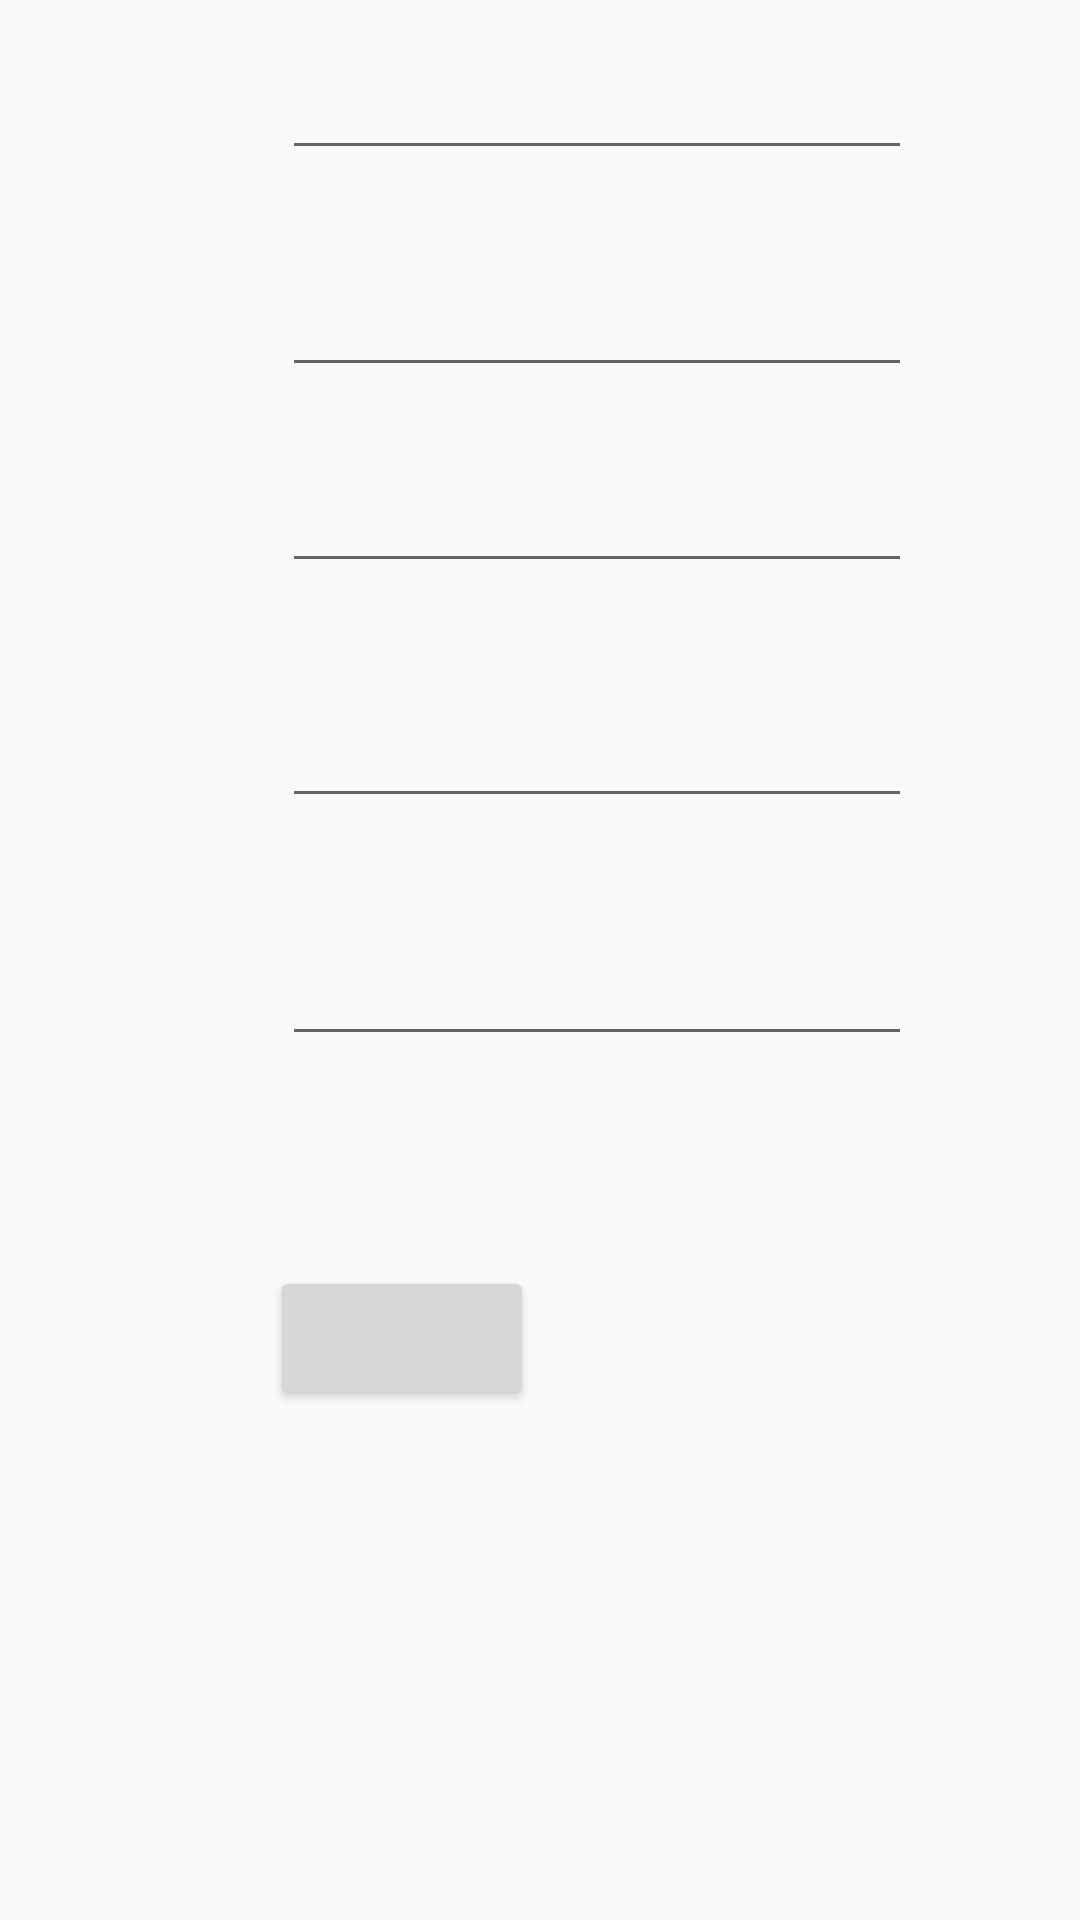

Reconstruct the res/layout file that produces this screen, plus the resources it refers to.
<!-- AndroidManifest.xml: application theme AppTheme -->
<!-- res/layout/new_other_activity.xml -->
<?xml version="1.0" encoding="utf-8"?>
<androidx.constraintlayout.widget.ConstraintLayout
    xmlns:android="http://schemas.android.com/apk/res/android"
    xmlns:app="http://schemas.android.com/apk/res-auto"
    xmlns:tools="http://schemas.android.com/tools"
    android:layout_width="match_parent"
    android:layout_height="match_parent">

    <TextView
        android:id="@+id/textView5"
        android:layout_width="wrap_content"
        android:layout_height="wrap_content"
        android:layout_marginTop="38dp"
        android:layout_marginEnd="171dp"
        android:layout_marginRight="171dp"
        app:layout_constraintEnd_toEndOf="parent"
        app:layout_constraintTop_toTopOf="parent"
        tools:text="New Other" />

    <TextView
        android:id="@+id/textView6"
        android:layout_width="wrap_content"
        android:layout_height="wrap_content"
        android:layout_marginStart="34dp"
        android:layout_marginLeft="34dp"
        android:layout_marginBottom="46dp"
        android:textSize="18sp"
        app:layout_constraintBottom_toTopOf="@+id/textView7"
        app:layout_constraintStart_toStartOf="parent"
        tools:text="Name:" />

    <TextView
        android:id="@+id/textView7"
        android:layout_width="wrap_content"
        android:layout_height="wrap_content"
        android:layout_marginStart="34dp"
        android:layout_marginLeft="34dp"
        android:layout_marginBottom="53dp"
        android:textSize="18sp"
        app:layout_constraintBottom_toTopOf="@+id/textView11"
        app:layout_constraintStart_toStartOf="parent"
        tools:text="Begin Date:" />

    <TextView
        android:id="@+id/textView11"
        android:layout_width="wrap_content"
        android:layout_height="wrap_content"
        android:layout_marginStart="35dp"
        android:layout_marginLeft="35dp"
        android:layout_marginBottom="53dp"
        android:textSize="18sp"
        app:layout_constraintBottom_toTopOf="@+id/textView13"
        app:layout_constraintStart_toStartOf="parent"
        tools:text="End Date:" />

    <TextView
        android:id="@+id/textView13"
        android:layout_width="wrap_content"
        android:layout_height="wrap_content"
        android:layout_marginStart="37dp"
        android:layout_marginLeft="37dp"
        android:layout_marginBottom="61dp"
        android:textSize="18sp"
        app:layout_constraintBottom_toTopOf="@+id/textView14"
        app:layout_constraintStart_toStartOf="parent"
        tools:text="Location:" />

    <TextView
        android:id="@+id/textView14"
        android:layout_width="wrap_content"
        android:layout_height="wrap_content"
        android:layout_marginStart="34dp"
        android:layout_marginLeft="34dp"
        android:layout_marginBottom="296dp"
        android:textSize="18sp"
        app:layout_constraintBottom_toBottomOf="parent"
        app:layout_constraintStart_toStartOf="parent"
        tools:text="Description:" />

    <Button
        android:id="@+id/saveNewOtherButton"
        android:layout_width="wrap_content"
        android:layout_height="wrap_content"
        android:layout_marginEnd="182dp"
        android:layout_marginRight="182dp"
        android:layout_marginBottom="170dp"
        app:layout_constraintBottom_toBottomOf="parent"
        app:layout_constraintEnd_toEndOf="parent"
        tools:text="Save" />

    <EditText
        android:id="@+id/nameNewOtherValue"
        android:layout_width="wrap_content"
        android:layout_height="wrap_content"
        android:layout_marginEnd="56dp"
        android:layout_marginRight="56dp"
        android:layout_marginBottom="31dp"
        android:ems="10"
        android:inputType="textPersonName"
        app:layout_constraintBottom_toTopOf="@+id/BeginDateNewOtherDate"
        app:layout_constraintEnd_toEndOf="parent" />

    <EditText
        android:id="@+id/locationNewOtherValue"
        android:layout_width="wrap_content"
        android:layout_height="wrap_content"
        android:layout_marginEnd="56dp"
        android:layout_marginRight="56dp"
        android:layout_marginBottom="38dp"
        android:ems="10"
        android:inputType="textPersonName"
        app:layout_constraintBottom_toTopOf="@+id/descriptionNewOtherValue"
        app:layout_constraintEnd_toEndOf="parent" />

    <EditText
        android:id="@+id/descriptionNewOtherValue"
        android:layout_width="wrap_content"
        android:layout_height="wrap_content"
        android:layout_marginEnd="56dp"
        android:layout_marginRight="56dp"
        android:layout_marginBottom="70dp"
        android:ems="10"
        android:gravity="start|top"
        android:inputType="textMultiLine"
        app:layout_constraintBottom_toTopOf="@+id/saveNewOtherButton"
        app:layout_constraintEnd_toEndOf="parent" />

    <EditText
        android:id="@+id/BeginDateNewOtherDate"
        android:layout_width="wrap_content"
        android:layout_height="wrap_content"
        android:layout_marginEnd="56dp"
        android:layout_marginRight="56dp"
        android:layout_marginBottom="24dp"
        android:ems="10"
        android:inputType="date"
        app:layout_constraintBottom_toTopOf="@+id/endDateNewOtherValue"
        app:layout_constraintEnd_toEndOf="parent" />

    <EditText
        android:id="@+id/endDateNewOtherValue"
        android:layout_width="wrap_content"
        android:layout_height="wrap_content"
        android:layout_marginEnd="56dp"
        android:layout_marginRight="56dp"
        android:layout_marginBottom="37dp"
        android:ems="10"
        android:inputType="date"
        app:layout_constraintBottom_toTopOf="@+id/locationNewOtherValue"
        app:layout_constraintEnd_toEndOf="parent" />
</androidx.constraintlayout.widget.ConstraintLayout>
<!-- resources referenced by this layout -->
<resources>
  <style name="AppTheme" parent="Theme.AppCompat.Light.DarkActionBar">
          
  
          <item name="colorAccent">@color/colorAccent</item>
      </style>
  <color name="colorAccent">#03DAC5</color>
</resources>
